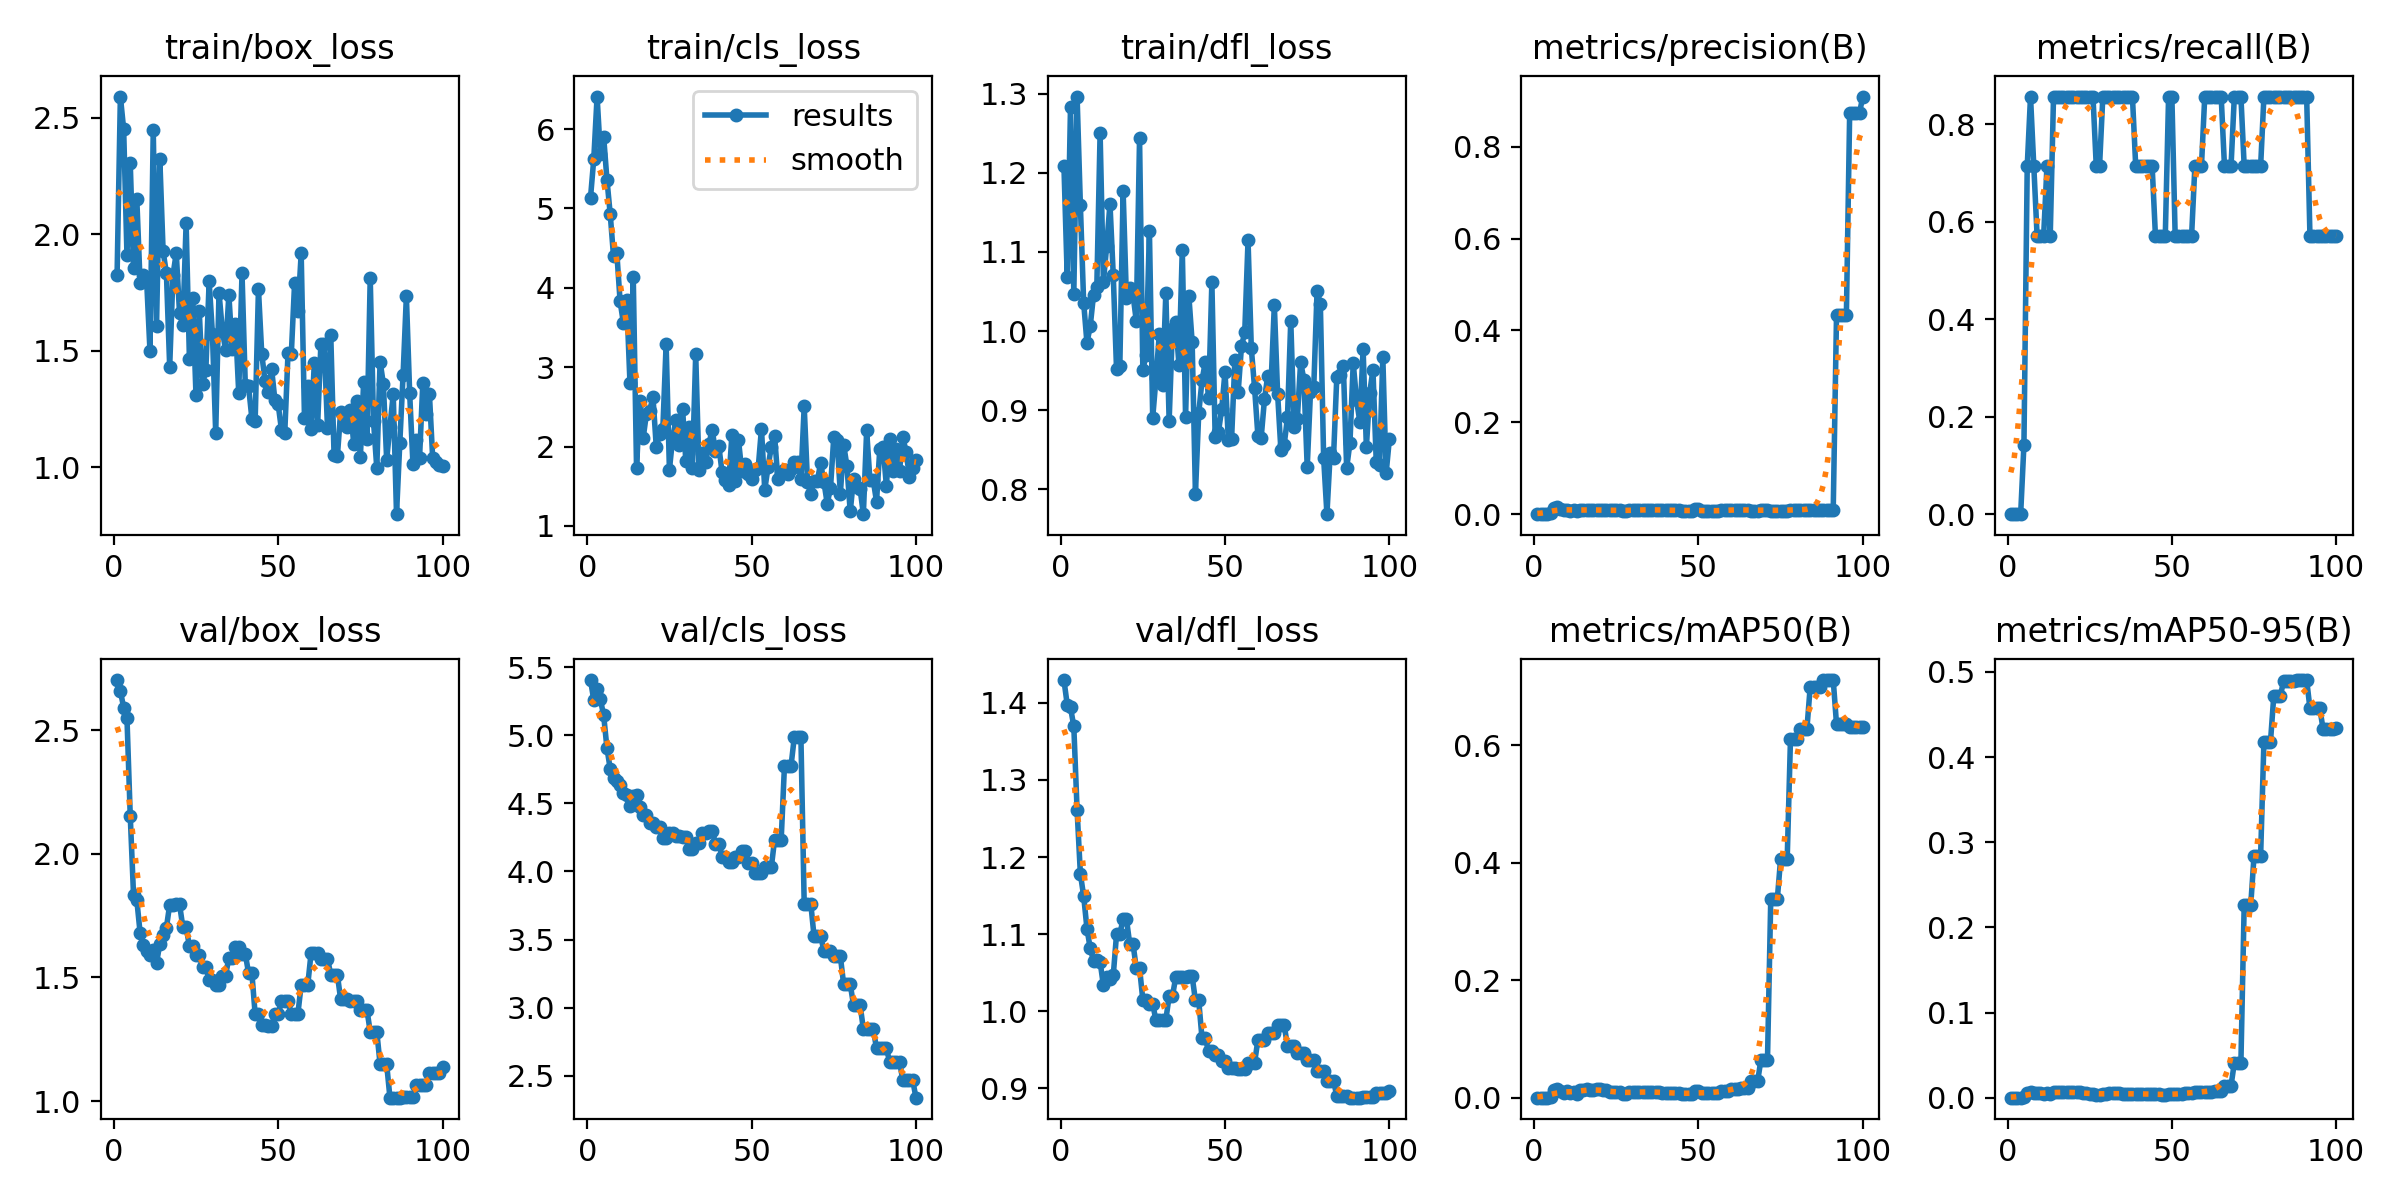

The data file committed next to this chart (first rows):
epoch, time, train/box_loss, train/cls_loss, train/dfl_loss, metrics/precision(B), metrics/recall(B), metrics/mAP50(B), metrics/mAP50-95(B), val/box_loss, val/cls_loss, val/dfl_loss, lr/pg0, lr/pg1, lr/pg2
1, 1.275, 1.826, 5.136, 1.209, 0, 0, 0, 0, 2.702, 5.407, 1.429, 0, 0, 0
2, 2.635, 2.592, 5.629, 1.068, 0, 0, 0, 0, 2.657, 5.258, 1.397, 1.6505e-05, 1.6505e-05, 1.6505e-05
3, 3.616, 2.451, 6.411, 1.284, 0, 0, 0, 0, 2.591, 5.34, 1.394, 3.26799e-05, 3.26799e-05, 3.26799e-05
4, 4.565, 1.913, 5.687, 1.046, 0, 0, 0, 0, 2.55, 5.265, 1.369, 4.85247e-05, 4.85247e-05, 4.85247e-05
5, 5.525, 2.307, 5.903, 1.296, 0.0031, 0.1429, 0.00178, 0.00053, 2.154, 5.147, 1.261, 6.40395e-05, 6.40395e-05, 6.40395e-05
6, 6.478, 1.854, 5.363, 1.159, 0.01441, 0.7143, 0.01235, 0.00601, 1.834, 4.907, 1.178, 7.92242e-05, 7.92242e-05, 7.92242e-05
7, 7.427, 2.151, 4.925, 1.036, 0.01604, 0.8571, 0.01516, 0.00608, 1.813, 4.753, 1.149, 9.40788e-05, 9.40788e-05, 9.40788e-05
8, 8.957, 1.791, 4.397, 0.9851, 0.01235, 0.7143, 0.01129, 0.00588, 1.681, 4.685, 1.107, 0.0001086, 0.0001086, 0.0001086
9, 10.02, 1.824, 4.442, 1.006, 0.00941, 0.5714, 0.00802, 0.00501, 1.632, 4.662, 1.081, 0.0001228, 0.0001228, 0.0001228
10, 11, 1.799, 3.83, 1.046, 0.00862, 0.5714, 0.01115, 0.00535, 1.608, 4.638, 1.066, 0.0001367, 0.0001367, 0.0001367
11, 12.13, 1.5, 3.557, 1.056, 0.00784, 0.5714, 0.00736, 0.0049, 1.59, 4.58, 1.067, 0.0001502, 0.0001502, 0.0001502
12, 13.19, 2.446, 3.846, 1.25, 0.00896, 0.7143, 0.00957, 0.0053, 1.612, 4.56, 1.064, 0.0001634, 0.0001634, 0.0001634
13, 1015, 1.609, 2.802, 1.062, 0.00661, 0.5714, 0.00703, 0.00458, 1.558, 4.485, 1.034, 0.0001763, 0.0001763, 0.0001763
14, 1016, 2.322, 4.139, 1.107, 0.00977, 0.8571, 0.01345, 0.00683, 1.636, 4.557, 1.045, 0.0001888, 0.0001888, 0.0001888
15, 1017, 1.927, 1.733, 1.161, 0.00955, 0.8571, 0.01369, 0.00705, 1.67, 4.563, 1.042, 0.000201, 0.000201, 0.000201
16, 1018, 1.834, 2.571, 1.071, 0.00943, 0.8571, 0.01392, 0.00689, 1.701, 4.472, 1.047, 0.0002129, 0.0002129, 0.0002129
17, 2091, 1.432, 2.103, 0.9515, 0.0094, 0.8571, 0.01388, 0.00615, 1.794, 4.415, 1.1, 0.0002245, 0.0002245, 0.0002245
18, 2092, 1.826, 2.409, 0.9561, 0.0094, 0.8571, 0.01388, 0.00615, 1.794, 4.415, 1.1, 0.0002357, 0.0002357, 0.0002357
19, 2093, 1.92, 2.453, 1.177, 0.00926, 0.8571, 0.01401, 0.00622, 1.795, 4.354, 1.12, 0.0002466, 0.0002466, 0.0002466
20, 2094, 1.661, 2.625, 1.042, 0.00926, 0.8571, 0.01401, 0.00622, 1.795, 4.354, 1.12, 0.0002572, 0.0002572, 0.0002572
21, 2095, 1.612, 1.997, 1.055, 0.00881, 0.8571, 0.01292, 0.00632, 1.704, 4.324, 1.088, 0.0002674, 0.0002674, 0.0002674
22, 3027, 2.048, 2.153, 1.046, 0.00881, 0.8571, 0.01292, 0.00632, 1.704, 4.324, 1.088, 0.0002773, 0.0002773, 0.0002773
23, 3028, 1.466, 2.223, 1.013, 0.00846, 0.8571, 0.00983, 0.00532, 1.626, 4.243, 1.056, 0.0002869, 0.0002869, 0.0002869
24, 3029, 1.725, 3.289, 1.244, 0.00846, 0.8571, 0.00983, 0.00532, 1.626, 4.243, 1.056, 0.0002961, 0.0002961, 0.0002961
25, 3030, 1.308, 1.708, 0.9507, 0.00833, 0.8571, 0.00893, 0.00473, 1.592, 4.281, 1.015, 0.000305, 0.000305, 0.000305
26, 3948, 1.669, 2.111, 0.9703, 0.00833, 0.8571, 0.00893, 0.00473, 1.592, 4.281, 1.015, 0.0003136, 0.0003136, 0.0003136
27, 3949, 1.358, 2.331, 1.127, 0.00708, 0.7143, 0.00684, 0.00354, 1.542, 4.262, 1.01, 0.0003219, 0.0003219, 0.0003219
28, 3950, 1.416, 2.013, 0.8902, 0.00708, 0.7143, 0.00684, 0.00354, 1.542, 4.262, 1.01, 0.0003298, 0.0003298, 0.0003298
29, 3951, 1.798, 2.478, 0.9401, 0.00872, 0.8571, 0.01016, 0.00469, 1.492, 4.254, 0.9882, 0.0003374, 0.0003374, 0.0003374
30, 3952, 1.574, 1.814, 0.9957, 0.00872, 0.8571, 0.01016, 0.00469, 1.492, 4.254, 0.9882, 0.0003446, 0.0003446, 0.0003446
31, 4851, 1.146, 2.241, 0.9322, 0.00901, 0.8571, 0.0093, 0.00492, 1.471, 4.162, 0.9892, 0.0003516, 0.0003516, 0.0003516
32, 4852, 1.75, 1.735, 1.048, 0.00901, 0.8571, 0.0093, 0.00492, 1.471, 4.162, 0.9892, 0.0003582, 0.0003582, 0.0003582
33, 4853, 1.591, 3.162, 0.8865, 0.00943, 0.8571, 0.00969, 0.00493, 1.508, 4.209, 1.02, 0.0003644, 0.0003644, 0.0003644
34, 4854, 1.502, 1.702, 1.003, 0.00943, 0.8571, 0.00969, 0.00493, 1.508, 4.209, 1.02, 0.0003704, 0.0003704, 0.0003704
35, 4855, 1.74, 1.913, 1.012, 0.00972, 0.8571, 0.00986, 0.00455, 1.579, 4.285, 1.044, 0.000376, 0.000376, 0.000376
36, 4856, 1.508, 1.803, 0.9567, 0.00972, 0.8571, 0.00986, 0.00455, 1.579, 4.285, 1.044, 0.0003813, 0.0003813, 0.0003813
37, 5859, 1.615, 2.03, 1.103, 0.00985, 0.8571, 0.01012, 0.00459, 1.624, 4.301, 1.045, 0.0003862, 0.0003862, 0.0003862
38, 5860, 1.32, 2.208, 0.8917, 0.00985, 0.8571, 0.01012, 0.00459, 1.624, 4.301, 1.045, 0.0003909, 0.0003909, 0.0003909
39, 5862, 1.832, 1.946, 1.044, 0.00843, 0.7143, 0.00805, 0.00401, 1.595, 4.205, 1.045, 0.0003952, 0.0003952, 0.0003952
40, 5863, 1.354, 2.011, 0.986, 0.00843, 0.7143, 0.00805, 0.00401, 1.595, 4.205, 1.045, 0.0003991, 0.0003991, 0.0003991
41, 5865, 1.347, 1.684, 0.7943, 0.00855, 0.7143, 0.00825, 0.00476, 1.518, 4.109, 1.014, 0.0004027, 0.0004027, 0.0004027
42, 5866, 1.209, 1.575, 0.8961, 0.00855, 0.7143, 0.00825, 0.00476, 1.518, 4.109, 1.014, 0.000406, 0.000406, 0.000406
43, 5868, 1.2, 1.515, 0.9375, 0.0088, 0.7143, 0.00829, 0.00456, 1.351, 4.067, 0.9651, 0.000409, 0.000409, 0.000409
44, 5869, 1.765, 2.139, 0.9609, 0.0088, 0.7143, 0.00829, 0.00456, 1.351, 4.067, 0.9651, 0.0004117, 0.0004117, 0.0004117
45, 5870, 1.488, 1.564, 0.9152, 0.00703, 0.5714, 0.00617, 0.00379, 1.309, 4.103, 0.9483, 0.000414, 0.000414, 0.000414
46, 5872, 1.369, 2.085, 1.062, 0.00703, 0.5714, 0.00617, 0.00379, 1.309, 4.103, 0.9483, 0.000416, 0.000416, 0.000416
47, 5873, 1.324, 1.695, 0.8656, 0.00693, 0.5714, 0.00609, 0.00281, 1.305, 4.154, 0.9434, 0.0004176, 0.0004176, 0.0004176
48, 5874, 1.423, 1.774, 0.8725, 0.00693, 0.5714, 0.00609, 0.00281, 1.305, 4.154, 0.9434, 0.0004189, 0.0004189, 0.0004189
49, 5875, 1.289, 1.65, 0.9015, 0.01043, 0.8571, 0.01072, 0.00443, 1.352, 4.061, 0.9356, 0.0004199, 0.0004199, 0.0004199
50, 5877, 1.27, 1.594, 0.9488, 0.01043, 0.8571, 0.01072, 0.00443, 1.352, 4.061, 0.9356, 0.0004206, 0.0004206, 0.0004206
51, 5879, 1.161, 1.703, 0.8624, 0.00704, 0.5714, 0.00738, 0.00401, 1.403, 3.986, 0.9266, 0.0004209, 0.0004209, 0.0004209
52, 5881, 1.146, 1.723, 0.8639, 0.00704, 0.5714, 0.00738, 0.00401, 1.403, 3.986, 0.9266, 0.0004209, 0.0004209, 0.0004209
53, 5882, 1.492, 2.225, 0.9637, 0.00704, 0.5714, 0.00738, 0.00401, 1.403, 3.986, 0.9266, 0.0004206, 0.0004206, 0.0004206
54, 5883, 1.487, 1.455, 0.9229, 0.00676, 0.5714, 0.0085, 0.00523, 1.354, 4.032, 0.9251, 0.0004199, 0.0004199, 0.0004199
55, 5884, 1.792, 1.739, 0.9805, 0.00676, 0.5714, 0.0085, 0.00523, 1.354, 4.032, 0.9251, 0.0004189, 0.0004189, 0.0004189
56, 5886, 1.67, 1.999, 0.9984, 0.00676, 0.5714, 0.0085, 0.00523, 1.354, 4.032, 0.9251, 0.0004176, 0.0004176, 0.0004176
57, 5887, 1.918, 2.128, 1.115, 0.00824, 0.7143, 0.01141, 0.00725, 1.47, 4.234, 0.9337, 0.000416, 0.000416, 0.000416
58, 5888, 1.213, 1.584, 0.978, 0.00824, 0.7143, 0.01141, 0.00725, 1.47, 4.234, 0.9337, 0.000414, 0.000414, 0.000414
59, 5890, 1.348, 1.674, 0.9277, 0.00824, 0.7143, 0.01141, 0.00725, 1.47, 4.234, 0.9337, 0.0004117, 0.0004117, 0.0004117
60, 5892, 1.163, 1.71, 0.8678, 0.0098, 0.8571, 0.01495, 0.00676, 1.597, 4.778, 0.9627, 0.000409, 0.000409, 0.000409
... 40 more rows
